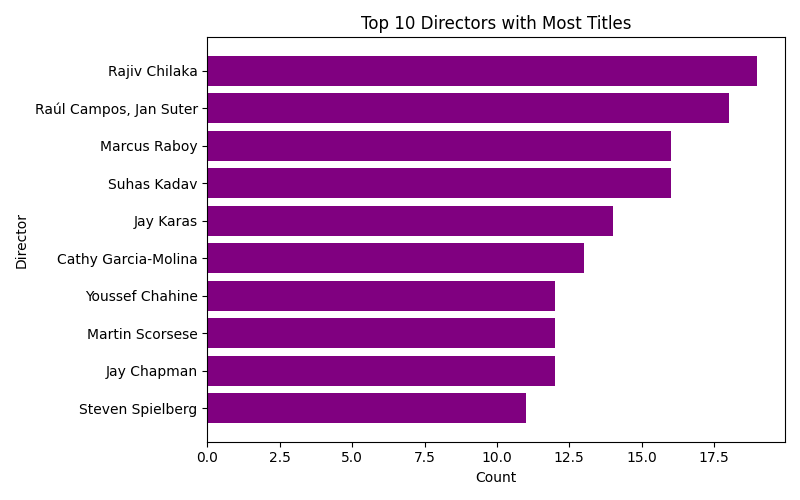

Values plotted in this chart, from the file beside it:
director, count
Rajiv Chilaka, 19
Raúl Campos, Jan Suter, 18
Marcus Raboy, 16
Suhas Kadav, 16
Jay Karas, 14
Cathy Garcia-Molina, 13
Youssef Chahine, 12
Martin Scorsese, 12
Jay Chapman, 12
Steven Spielberg, 11
